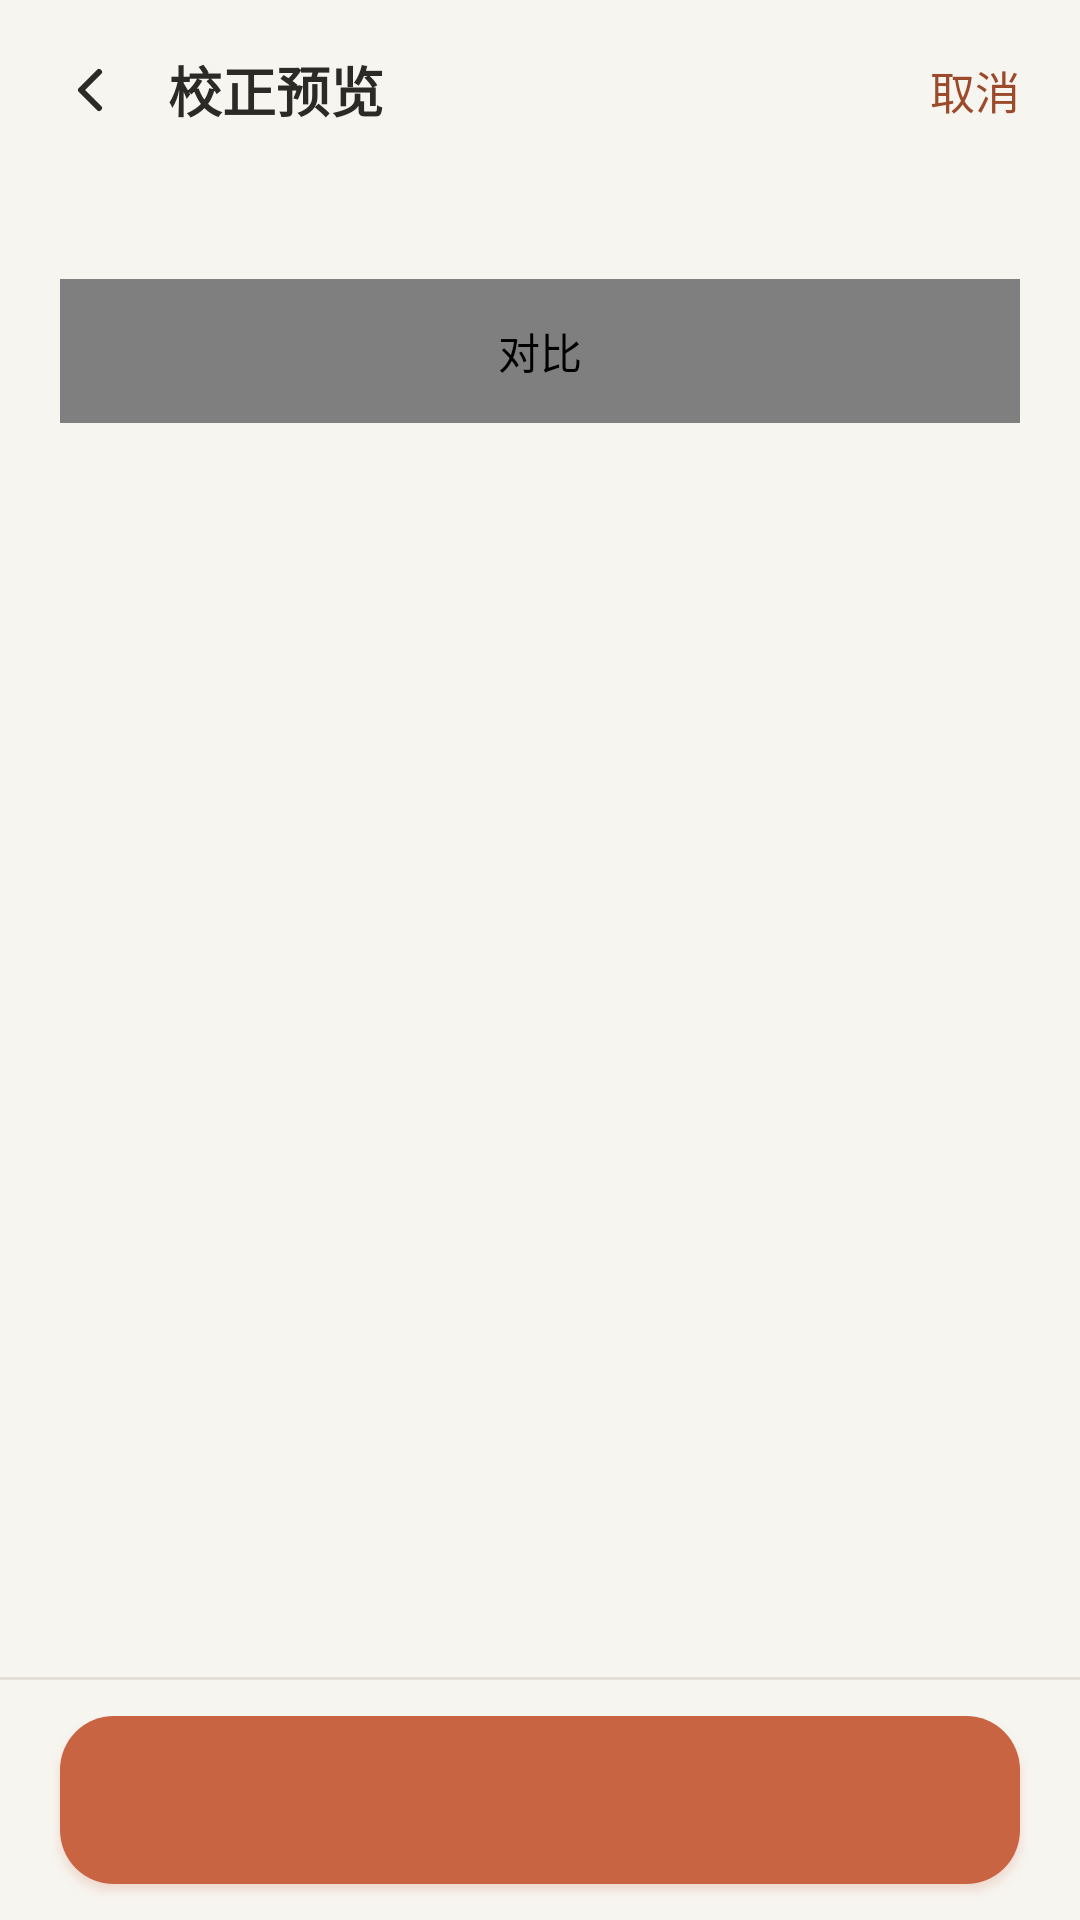

Reconstruct the res/layout file that produces this screen, plus the resources it refers to.
<!-- AndroidManifest.xml: application theme AppTheme -->
<!-- res/layout/activity_review.xml -->
<?xml version="1.0" encoding="utf-8"?>
<LinearLayout xmlns:android="http://schemas.android.com/apk/res/android"
    android:id="@+id/root"
    android:layout_width="match_parent"
    android:layout_height="match_parent"
    android:background="@color/bg"
    android:orientation="vertical">

    <LinearLayout
        android:layout_width="match_parent"
        android:layout_height="wrap_content"
        android:gravity="center_vertical"
        android:orientation="horizontal"
        android:paddingStart="8dp"
        android:paddingTop="8dp"
        android:paddingEnd="8dp"
        android:paddingBottom="4dp">

        <ImageButton
            android:id="@+id/btn_back"
            android:layout_width="44dp"
            android:layout_height="44dp"
            android:background="?android:attr/selectableItemBackgroundBorderless"
            android:contentDescription="@string/back"
            android:src="@drawable/ic_back"
            android:tint="@color/text" />

        <TextView
            android:layout_width="0dp"
            android:layout_height="wrap_content"
            android:layout_marginStart="4dp"
            android:layout_weight="1"
            android:accessibilityHeading="true"
            android:text="@string/review_title"
            android:textColor="@color/text"
            android:textSize="18sp"
            android:textStyle="bold" />

        <TextView
            android:id="@+id/btn_cancel"
            android:layout_width="wrap_content"
            android:layout_height="44dp"
            android:background="@drawable/row_ripple"
            android:clickable="true"
            android:focusable="true"
            android:gravity="center"
            android:paddingStart="12dp"
            android:paddingEnd="12dp"
            android:text="@string/cancel"
            android:textColor="@color/link"
            android:textSize="15sp" />
    </LinearLayout>

    <LinearLayout
        android:layout_width="match_parent"
        android:layout_height="wrap_content"
        android:orientation="vertical"
        android:paddingStart="20dp"
        android:paddingTop="4dp"
        android:paddingEnd="20dp">

        <TextView
            android:id="@+id/summary"
            android:layout_width="match_parent"
            android:layout_height="wrap_content"
            android:accessibilityLiveRegion="polite"
            android:textColor="@color/text_secondary"
            android:textSize="14sp" />

        <com.quickscan.pdf.SegmentedControl
            android:id="@+id/compare"
            android:layout_width="match_parent"
            android:layout_height="48dp"
            android:layout_marginTop="14dp"
            android:contentDescription="@string/compare_label" />
    </LinearLayout>

    <ScrollView
        android:layout_width="match_parent"
        android:layout_height="0dp"
        android:layout_weight="1"
        android:clipToPadding="false">

        <LinearLayout
            android:id="@+id/grid"
            android:layout_width="match_parent"
            android:layout_height="wrap_content"
            android:orientation="vertical"
            android:paddingStart="20dp"
            android:paddingTop="16dp"
            android:paddingEnd="20dp"
            android:paddingBottom="16dp" />
    </ScrollView>

    <View
        android:layout_width="match_parent"
        android:layout_height="1dp"
        android:background="@color/stroke" />

    <FrameLayout
        android:id="@+id/bottom"
        android:layout_width="match_parent"
        android:layout_height="wrap_content"
        android:clipChildren="false"
        android:clipToPadding="false"
        android:minHeight="80dp"
        android:paddingStart="20dp"
        android:paddingTop="12dp"
        android:paddingEnd="20dp"
        android:paddingBottom="12dp">

        <Button
            android:id="@+id/btn_generate"
            android:layout_width="match_parent"
            android:layout_height="56dp"
            android:layout_gravity="bottom"
            android:background="@drawable/btn_primary"
            android:elevation="10dp"
            android:outlineAmbientShadowColor="@color/primary"
            android:outlineSpotShadowColor="@color/primary"
            android:textColor="@color/on_primary"
            android:textSize="19sp"
            android:textStyle="bold" />

        <FrameLayout
            android:id="@+id/progress_box"
            android:layout_width="match_parent"
            android:layout_height="56dp"
            android:layout_gravity="bottom"
            android:accessibilityLiveRegion="polite"
            android:background="@drawable/progress_pill_bg"
            android:clipToOutline="true"
            android:visibility="gone">

            <TextView
                android:id="@+id/progress_text"
                android:layout_width="wrap_content"
                android:layout_height="wrap_content"
                android:layout_gravity="center"
                android:textColor="@color/text"
                android:textSize="16sp"
                android:textStyle="bold" />

            <com.quickscan.pdf.ProgressLineView
                android:id="@+id/progress_line"
                android:layout_width="match_parent"
                android:layout_height="4dp"
                android:layout_gravity="bottom" />
        </FrameLayout>

        <LinearLayout
            android:id="@+id/done_box"
            android:layout_width="match_parent"
            android:layout_height="wrap_content"
            android:layout_gravity="bottom"
            android:orientation="vertical"
            android:visibility="gone">

            <LinearLayout
                android:id="@+id/done_pill"
                android:layout_width="match_parent"
                android:layout_height="56dp"
                android:accessibilityLiveRegion="polite"
                android:background="@drawable/done_pill_bg"
                android:gravity="center"
                android:orientation="horizontal">

                <com.quickscan.pdf.CheckMarkView
                    android:id="@+id/check"
                    android:layout_width="28dp"
                    android:layout_height="28dp" />

                <TextView
                    android:id="@+id/done_text"
                    android:layout_width="wrap_content"
                    android:layout_height="wrap_content"
                    android:layout_marginStart="10dp"
                    android:textColor="@color/text"
                    android:textSize="16sp"
                    android:textStyle="bold" />
            </LinearLayout>

            <LinearLayout
                android:id="@+id/done_actions"
                android:layout_width="match_parent"
                android:layout_height="wrap_content"
                android:layout_marginTop="10dp"
                android:orientation="horizontal">

                <Button
                    android:id="@+id/btn_home"
                    android:layout_width="0dp"
                    android:layout_height="48dp"
                    android:layout_weight="1"
                    android:background="@drawable/btn_secondary"
                    android:text="@string/back_home"
                    android:textColor="@color/text"
                    android:textSize="15sp" />

                <Button
                    android:id="@+id/btn_open_pdf"
                    android:layout_width="0dp"
                    android:layout_height="48dp"
                    android:layout_marginStart="10dp"
                    android:layout_weight="1"
                    android:background="@drawable/btn_secondary"
                    android:text="@string/open_pdf"
                    android:textColor="@color/text"
                    android:textSize="15sp" />
            </LinearLayout>
        </LinearLayout>
    </FrameLayout>
</LinearLayout>
<!-- resources referenced by this layout -->
<resources>
  <color name="bg">#F7F5F0</color>
  <color name="link">#9C4A2C</color>
  <color name="on_primary">#FFFFFF</color>
  <color name="primary">#C96442</color>
  <color name="stroke">#E4E0D8</color>
  <color name="text">#2B2A27</color>
  <color name="text_secondary">#6B6862</color>
  <!-- drawable btn_primary (drawable) -->
  <?xml version="1.0" encoding="utf-8"?>
  <ripple xmlns:android="http://schemas.android.com/apk/res/android" android:color="#40FFFFFF">
      <item>
          <selector>
              <item android:state_enabled="false">
                  <shape android:shape="rectangle"><solid android:color="@color/track_off" /><corners android:radius="18dp" /></shape>
              </item>
              <item>
                  <shape android:shape="rectangle"><solid android:color="@color/primary" /><corners android:radius="18dp" /></shape>
              </item>
          </selector>
      </item>
  </ripple>
  <!-- drawable btn_secondary (drawable) -->
  <?xml version="1.0" encoding="utf-8"?>
  <ripple xmlns:android="http://schemas.android.com/apk/res/android" android:color="#1F2B2A27">
      <item>
          <shape android:shape="rectangle">
              <solid android:color="@color/surface" />
              <stroke android:width="1dp" android:color="@color/stroke" />
              <corners android:radius="14dp" />
          </shape>
      </item>
  </ripple>
  <!-- drawable done_pill_bg (drawable) -->
  <?xml version="1.0" encoding="utf-8"?>
  <shape xmlns:android="http://schemas.android.com/apk/res/android" android:shape="rectangle">
      <solid android:color="@color/surface" />
      <stroke android:width="1.5dp" android:color="@color/primary" />
      <corners android:radius="18dp" />
  </shape>
  <!-- drawable ic_back (drawable) -->
  <?xml version="1.0" encoding="utf-8"?>
  <vector xmlns:android="http://schemas.android.com/apk/res/android" android:width="24dp" android:height="24dp" android:viewportWidth="24" android:viewportHeight="24">
      <path android:fillColor="#00000000" android:strokeColor="#FFFFFFFF" android:strokeWidth="2" android:strokeLineCap="round" android:strokeLineJoin="round" android:pathData="M15,6L9,12L15,18" />
  </vector>
  <!-- drawable progress_pill_bg (drawable) -->
  <?xml version="1.0" encoding="utf-8"?>
  <shape xmlns:android="http://schemas.android.com/apk/res/android" android:shape="rectangle">
      <solid android:color="@color/surface" />
      <stroke android:width="1dp" android:color="@color/stroke" />
      <corners android:radius="18dp" />
  </shape>
  <!-- drawable row_ripple (drawable) -->
  <?xml version="1.0" encoding="utf-8"?>
  <ripple xmlns:android="http://schemas.android.com/apk/res/android" android:color="#1F2B2A27">
      <item android:id="@android:id/mask">
          <shape android:shape="rectangle"><solid android:color="#FFFFFFFF" /><corners android:radius="14dp" /></shape>
      </item>
  </ripple>
  <string name="back">返回</string>
  <string name="back_home">返回首页</string>
  <string name="cancel">取消</string>
  <string name="compare_label">对比</string>
  <string name="open_pdf">打开 PDF</string>
  <string name="review_title">校正预览</string>
  <style name="AppTheme" parent="android:Theme.Material.Light.NoActionBar">
          <item name="android:colorPrimary">@color/primary</item>
          <item name="android:colorAccent">@color/primary</item>
          <item name="android:windowBackground">@color/bg</item>
          <item name="android:statusBarColor">@color/bg</item>
          <item name="android:navigationBarColor">@color/bg</item>
          <item name="android:windowLightStatusBar">true</item>
          <item name="android:buttonStyle">@style/AppButton</item>
          <item name="android:windowLightNavigationBar">true</item>
      </style>
  <color name="track_off">#D6D1C8</color>
  <color name="surface">#FFFFFF</color>
  <style name="AppButton" parent="android:Widget.Material.Button">
          <item name="android:minHeight">0dp</item>
          <item name="android:minWidth">0dp</item>
          <item name="android:textAllCaps">false</item>
      </style>
</resources>
